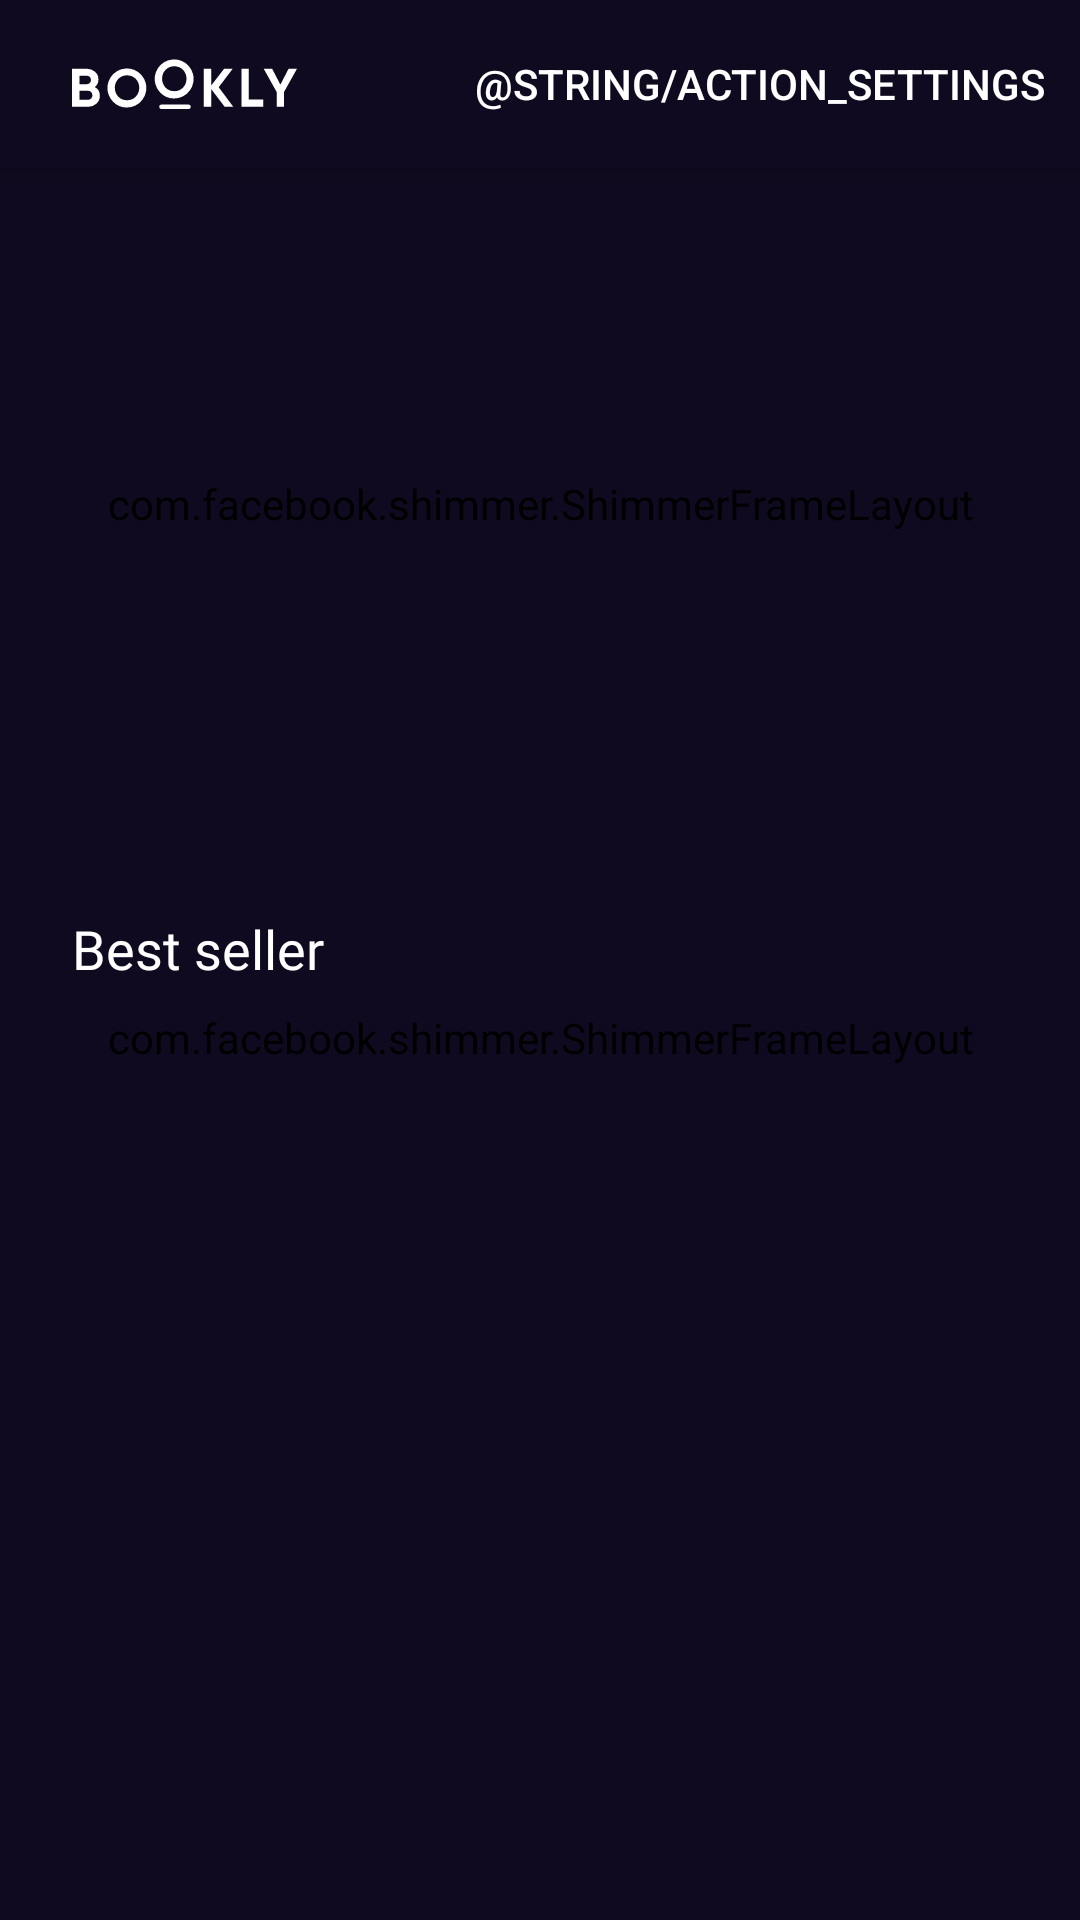

Reconstruct the res/layout file that produces this screen, plus the resources it refers to.
<!-- AndroidManifest.xml: application theme Theme.BooklyApp -->
<!-- res/layout/activity_main.xml -->
<?xml version="1.0" encoding="utf-8"?>
<androidx.coordinatorlayout.widget.CoordinatorLayout xmlns:android="http://schemas.android.com/apk/res/android"
    xmlns:app="http://schemas.android.com/apk/res-auto"
    xmlns:tools="http://schemas.android.com/tools"
    android:layout_width="match_parent"
    android:layout_height="match_parent"
    tools:context=".ui.main.view.MainActivity">

    <com.google.android.material.appbar.AppBarLayout
        android:layout_width="match_parent"
        android:layout_height="wrap_content"
        android:theme="@style/Theme.BooklyApp.AppBarOverlay">

        <androidx.appcompat.widget.Toolbar
            android:id="@+id/toolbar"
            android:layout_width="match_parent"
            android:layout_height="?attr/actionBarSize"
            app:menu="@menu/menu_main"
            app:popupTheme="@style/Theme.BooklyApp.PopupOverlay">

            <ImageView
                android:layout_width="wrap_content"
                android:layout_height="wrap_content"
                android:layout_marginStart="@dimen/screen_horizontal_margins"
                android:src="@drawable/logo" />

        </androidx.appcompat.widget.Toolbar>

    </com.google.android.material.appbar.AppBarLayout>

    <ScrollView
        android:layout_width="match_parent"
        android:layout_height="match_parent"
        app:layout_behavior="com.google.android.material.appbar.AppBarLayout$ScrollingViewBehavior">

        <LinearLayout
            android:layout_width="match_parent"
            android:layout_height="match_parent"
            android:orientation="vertical">

            <FrameLayout
                android:layout_width="match_parent"
                android:layout_height="wrap_content">

                <androidx.constraintlayout.motion.widget.MotionLayout
                    android:id="@+id/carousel_layout"
                    android:layout_width="match_parent"
                    android:layout_height="wrap_content"
                    android:visibility="invisible"
                    app:layoutDescription="@xml/carousel_motion_scene">

                    <com.google.android.material.imageview.ShapeableImageView
                        android:id="@+id/imageView0"
                        android:layout_width="160dp"
                        android:layout_height="224dp"
                        android:layout_gravity="center_horizontal"
                        android:scaleType="centerCrop"
                        android:src="@drawable/car1"
                        app:shapeAppearanceOverlay="@style/BigRoundedImageOverlay" />

                    <com.google.android.material.imageview.ShapeableImageView
                        android:id="@+id/imageView1"
                        android:layout_width="160dp"
                        android:layout_height="224dp"
                        android:layout_gravity="center_horizontal"
                        android:scaleType="centerCrop"
                        android:src="@drawable/car1"
                        app:shapeAppearanceOverlay="@style/BigRoundedImageOverlay"
                        tools:layout_editor_absoluteX="160dp" />

                    <com.google.android.material.imageview.ShapeableImageView
                        android:id="@+id/imageView2"
                        android:layout_width="160dp"
                        android:layout_height="224dp"
                        android:layout_gravity="center_horizontal"
                        android:scaleType="centerCrop"
                        android:src="@drawable/car1"
                        app:shapeAppearanceOverlay="@style/BigRoundedImageOverlay" />

                    <com.google.android.material.imageview.ShapeableImageView
                        android:id="@+id/imageView3"
                        android:layout_width="160dp"
                        android:layout_height="224dp"
                        android:layout_gravity="center_horizontal"
                        android:scaleType="centerCrop"
                        android:src="@drawable/car1"
                        app:shapeAppearanceOverlay="@style/BigRoundedImageOverlay"
                        tools:layout_editor_absoluteX="160dp" />

                    <com.google.android.material.imageview.ShapeableImageView
                        android:id="@+id/imageView4"
                        android:layout_width="160dp"
                        android:layout_height="224dp"
                        android:layout_gravity="center_horizontal"
                        android:scaleType="centerCrop"
                        android:src="@drawable/car1"
                        app:shapeAppearanceOverlay="@style/BigRoundedImageOverlay" />

                    <com.google.android.material.imageview.ShapeableImageView
                        android:id="@+id/imageView5"
                        android:layout_width="160dp"
                        android:layout_height="224dp"
                        android:layout_gravity="center_horizontal"
                        android:scaleType="centerCrop"
                        android:src="@drawable/car1"
                        app:shapeAppearanceOverlay="@style/BigRoundedImageOverlay" />

                    <androidx.constraintlayout.helper.widget.Carousel
                        android:id="@+id/carousel"
                        android:layout_width="wrap_content"
                        android:layout_height="wrap_content"
                        app:carousel_backwardTransition="@id/backward"
                        app:carousel_firstView="@+id/imageView2"
                        app:carousel_forwardTransition="@id/forward"
                        app:carousel_infinite="false"
                        app:carousel_nextState="@id/next"
                        app:carousel_previousState="@id/previous"
                        app:constraint_referenced_ids="imageView0,imageView1,imageView2,imageView3,imageView4,imageView5" />

                </androidx.constraintlayout.motion.widget.MotionLayout>

                <com.facebook.shimmer.ShimmerFrameLayout
                    android:id="@+id/shimmer_carousel"
                    android:layout_width="match_parent"
                    android:layout_height="match_parent">

                    <LinearLayout
                        android:layout_width="match_parent"
                        android:layout_height="match_parent"
                        android:orientation="horizontal">

                        <View
                            android:layout_width="160dp"
                            android:layout_height="224dp"
                            android:layout_marginStart="@dimen/screen_horizontal_margins"
                            android:background="?attr/colorSurfaceVariant" />

                        <View
                            android:layout_width="160dp"
                            android:layout_height="224dp"
                            android:layout_marginStart="12dp"
                            android:background="?attr/colorSurfaceVariant"
                            android:scaleX="0.9"
                            android:scaleY="0.9" />

                        <View
                            android:layout_width="160dp"
                            android:layout_height="224dp"
                            android:layout_marginStart="6dp"
                            android:background="?attr/colorSurfaceVariant"
                            android:scaleX="0.9"
                            android:scaleY="0.9" />

                    </LinearLayout>

                </com.facebook.shimmer.ShimmerFrameLayout>

            </FrameLayout>

            <TextView
                android:layout_width="wrap_content"
                android:layout_height="wrap_content"
                android:layout_marginHorizontal="@dimen/screen_horizontal_margins"
                android:layout_marginTop="24dp"
                android:fontFamily="@font/montserrat_semibold"
                android:text="@string/best_seller_title"
                android:textSize="18sp" />

            <FrameLayout
                android:layout_width="match_parent"
                android:layout_height="match_parent"
                android:layout_marginHorizontal="@dimen/screen_horizontal_margins"
                android:layout_marginTop="8dp">

                <androidx.recyclerview.widget.RecyclerView
                    android:id="@+id/best_seller_recycler_view"
                    android:layout_width="match_parent"
                    android:layout_height="match_parent"
                    android:orientation="vertical"
                    android:visibility="invisible"
                    app:layoutManager="androidx.recyclerview.widget.LinearLayoutManager"
                    tools:listitem="@layout/best_seller_item" />

                <com.facebook.shimmer.ShimmerFrameLayout
                    android:id="@+id/shimmer_best_seller"
                    android:layout_width="match_parent"
                    android:layout_height="match_parent">

                    <LinearLayout
                        android:layout_width="match_parent"
                        android:layout_height="match_parent"
                        android:orientation="vertical">

                        <include layout="@layout/shimmer_best_seller_item" />

                        <include layout="@layout/shimmer_best_seller_item" />

                        <include layout="@layout/shimmer_best_seller_item" />

                        <include layout="@layout/shimmer_best_seller_item" />

                    </LinearLayout>

                </com.facebook.shimmer.ShimmerFrameLayout>

            </FrameLayout>

        </LinearLayout>

    </ScrollView>

</androidx.coordinatorlayout.widget.CoordinatorLayout>
<!-- res/layout/best_seller_item.xml (included above) -->
<?xml version="1.0" encoding="utf-8"?>
<RelativeLayout xmlns:android="http://schemas.android.com/apk/res/android"
    xmlns:app="http://schemas.android.com/apk/res-auto"
    xmlns:tools="http://schemas.android.com/tools"
    android:layout_width="match_parent"
    android:layout_height="wrap_content"
    android:orientation="horizontal"
    android:paddingVertical="8dp">

    <com.google.android.material.imageview.ShapeableImageView
        android:id="@+id/cover_image_view"
        android:layout_width="72dp"
        app:shapeAppearanceOverlay="@style/SmallRoundedImageOverlay"
        android:layout_height="108dp"
        android:scaleType="centerCrop"
        android:layout_alignParentStart="true"
        android:src="@drawable/best1" />

    <androidx.constraintlayout.widget.ConstraintLayout
        android:id="@+id/info_layout"
        android:layout_width="match_parent"
        android:layout_height="wrap_content"
        android:layout_alignParentEnd="true"
        android:layout_centerVertical="true"
        android:layout_marginStart="24dp"
        android:layout_toEndOf="@id/cover_image_view">

        <TextView
            android:id="@+id/title_text_view"
            android:layout_width="match_parent"
            android:layout_height="wrap_content"
            android:ellipsize="end"
            android:fontFamily="@font/gt_sectra_fine"
            android:maxLines="2"
            android:textSize="20sp"
            app:layout_constraintEnd_toEndOf="parent"
            app:layout_constraintStart_toStartOf="parent"
            app:layout_constraintTop_toTopOf="parent"
            tools:text="Harry Potter and the Goblet of Fire" />

        <TextView
            android:id="@+id/author_text_view"
            android:layout_width="wrap_content"
            android:layout_height="wrap_content"
            android:layout_marginTop="4dp"
            android:ellipsize="end"
            android:fontFamily="@font/montserrat_medium"
            android:maxLines="1"
            android:textColor="@color/white_darker"
            android:textSize="14sp"
            app:layout_constraintStart_toStartOf="parent"
            app:layout_constraintTop_toBottomOf="@+id/title_text_view"
            tools:text="J.K. Rowling" />

        <TextView
            android:id="@+id/price_text_view"
            android:layout_width="wrap_content"
            android:layout_height="wrap_content"
            android:layout_marginTop="6dp"
            android:ellipsize="end"
            android:fontFamily="@font/montserrat_bold"
            android:maxLines="1"
            android:textSize="20sp"
            app:layout_constraintBottom_toBottomOf="parent"
            app:layout_constraintStart_toStartOf="parent"
            app:layout_constraintTop_toBottomOf="@+id/author_text_view"
            tools:text="19.99 $" />

        <TextView
            android:id="@+id/rating_text_view"
            android:layout_width="wrap_content"
            android:layout_height="wrap_content"
            android:layout_marginEnd="4dp"
            android:ellipsize="end"
            android:fontFamily="@font/montserrat_medium"
            android:maxLines="1"
            android:textSize="16sp"
            app:layout_constraintBottom_toBottomOf="parent"
            app:layout_constraintEnd_toStartOf="@+id/rating_additional_text_view"
            app:layout_constraintTop_toBottomOf="@+id/author_text_view"
            tools:text="4.8" />

        <TextView
            android:id="@+id/rating_additional_text_view"
            android:layout_width="wrap_content"
            android:layout_height="wrap_content"
            android:layout_marginEnd="40dp"
            android:ellipsize="end"
            android:fontFamily="@font/montserrat_regular"
            android:maxLines="1"
            android:textColor="@color/white_darker"
            android:textSize="14sp"
            app:layout_constraintBottom_toBottomOf="parent"
            app:layout_constraintEnd_toEndOf="parent"
            app:layout_constraintTop_toBottomOf="@+id/author_text_view"
            tools:text="(2390)" />

    </androidx.constraintlayout.widget.ConstraintLayout>

</RelativeLayout>
<!-- res/layout/shimmer_best_seller_item.xml (included above) -->
<?xml version="1.0" encoding="utf-8"?>
<RelativeLayout xmlns:android="http://schemas.android.com/apk/res/android"
    xmlns:app="http://schemas.android.com/apk/res-auto"
    xmlns:tools="http://schemas.android.com/tools"
    android:layout_width="match_parent"
    android:layout_height="wrap_content"
    android:orientation="horizontal"
    android:paddingVertical="8dp">

    <View
        android:id="@+id/cover_image_view"
        android:layout_width="72dp"
        android:layout_height="108dp"
        android:layout_alignParentStart="true"
        android:background="@color/placeholder"/>

    <androidx.constraintlayout.widget.ConstraintLayout
        android:id="@+id/info_layout"
        android:layout_width="match_parent"
        android:layout_height="wrap_content"
        android:layout_alignParentEnd="true"
        android:layout_centerVertical="true"
        android:layout_marginStart="24dp"
        android:layout_toEndOf="@id/cover_image_view">

        <TextView
            android:id="@+id/title_text_view"
            android:layout_width="match_parent"
            android:background="@color/placeholder"
            android:textColor="@color/placeholder"
            android:layout_height="wrap_content"
            android:ellipsize="end"
            android:fontFamily="@font/gt_sectra_fine"
            android:maxLines="2"
            android:textSize="20sp"
            app:layout_constraintEnd_toEndOf="parent"
            app:layout_constraintStart_toStartOf="parent"
            app:layout_constraintTop_toTopOf="parent"
            android:text="Harry Potter and the Goblet of Fire" />

        <TextView
            android:id="@+id/author_text_view"
            android:layout_width="wrap_content"
            android:layout_height="wrap_content"
            android:layout_marginTop="4dp"
            android:ellipsize="end"
            android:fontFamily="@font/montserrat_medium"
            android:maxLines="1"
            android:background="@color/placeholder"
            android:textColor="@color/placeholder"
            android:textSize="14sp"
            app:layout_constraintStart_toStartOf="parent"
            app:layout_constraintTop_toBottomOf="@+id/title_text_view"
            android:text="J.K. Rowling" />

        <TextView
            android:id="@+id/price_text_view"
            android:background="@color/placeholder"
            android:textColor="@color/placeholder"
            android:layout_width="wrap_content"
            android:layout_height="wrap_content"
            android:layout_marginTop="6dp"
            android:ellipsize="end"
            android:fontFamily="@font/montserrat_bold"
            android:maxLines="1"
            android:textSize="20sp"
            app:layout_constraintBottom_toBottomOf="parent"
            app:layout_constraintStart_toStartOf="parent"
            app:layout_constraintTop_toBottomOf="@+id/author_text_view"
            android:text="19.99 $" />

        <TextView
            android:id="@+id/rating_additional_text_view"
            android:layout_width="wrap_content"
            android:layout_height="wrap_content"
            android:layout_marginEnd="40dp"
            android:ellipsize="end"
            android:fontFamily="@font/montserrat_regular"
            android:maxLines="1"
            android:background="@color/placeholder"
            android:textColor="@color/placeholder"
            android:textSize="14sp"
            app:layout_constraintBottom_toBottomOf="parent"
            app:layout_constraintEnd_toEndOf="parent"
            app:layout_constraintTop_toBottomOf="@+id/author_text_view"
            tools:text="4.8 (2390)" />

    </androidx.constraintlayout.widget.ConstraintLayout>

</RelativeLayout>
<!-- resources referenced by this layout -->
<resources>
  <color name="placeholder">#271F3A</color>
  <color name="white_darker">#FFb8b8b8</color>
  <dimen name="screen_horizontal_margins">24dp</dimen>
  <!-- drawable best1: png bitmap (drawable, 14548 bytes) -->
  <!-- drawable car1: png bitmap (drawable, 49478 bytes) -->
  <!-- drawable logo (drawable) -->
  <vector xmlns:android="http://schemas.android.com/apk/res/android"
      android:width="75dp"
      android:height="16.594dp"
      android:viewportWidth="75"
      android:viewportHeight="16.594">
    <path
        android:pathData="M5.346,15.852a4.006,4.006 0,0 0,2.79 -1.026A3.385,3.385 0,0 0,9.27 12.2a3.114,3.114 0,0 0,-1.656 -2.88A3.072,3.072 0,0 0,8.8 6.8a3.279,3.279 0,0 0,-1.107 -2.547,3.922 3.922,0 0,0 -2.727,-1L0,3.253v12.6h5.346ZM4.968,8.346L2.484,8.346v-2.772h2.484a1.284,1.284 0,0 1,0.972 0.4,1.377 1.377,0 0,1 0.378,0.99 1.36,1.36 0,0 1,-0.387 0.99,1.292 1.292,0 0,1 -0.963,0.4h0ZM5.346,13.53L2.484,13.53v-2.97h2.862a1.4,1.4 0,0 1,1.044 0.423,1.446 1.446,0 0,1 0.414,1.053 1.468,1.468 0,0 1,-0.414 1.071,1.4 1.4,0 0,1 -1.044,0.423h0ZM18.346,16.104a6.485,6.485 0,1 0,-4.635 -1.9A6.351,6.351 0,0 0,18.348 16.1ZM18.346,13.674a3.968,3.968 0,0 1,-2.9 -1.152,4.355 4.355,0 0,1 0,-5.94 4.174,4.174 0,0 1,5.8 0,4.343 4.343,0 0,1 0,5.931A3.951,3.951 0,0 1,18.348 13.674ZM34.1,13.1a6.485,6.485 0,1 0,-4.635 -1.9A6.351,6.351 0,0 0,34.1 13.1ZM34.1,10.67a3.968,3.968 0,0 1,-2.9 -1.152,4.355 4.355,0 0,1 0,-5.94 4.174,4.174 0,0 1,5.8 0,4.343 4.343,0 0,1 0,5.931A3.952,3.952 0,0 1,34.1 10.674ZM46.382,15.848v-5.9l4.5,5.9h2.862l-4.842,-6.48 4.662,-6.12L50.706,3.248l-4.32,5.562v-5.562L43.9,3.248v12.6h2.484ZM63.758,15.848v-2.376L58.956,13.472L58.956,3.252L56.472,3.252v12.6h7.29ZM70.676,15.848v-4.914l4.32,-7.686h-2.808l-2.736,5.256 -2.736,-5.256L63.912,3.248l4.3,7.686v4.914h2.466Z"
        android:fillColor="#fff"
        android:fillType="evenOdd"/>
    <path
        android:pathData="M29.83,15.852h9"
        android:strokeWidth="1.5"
        android:fillColor="#00000000"
        android:fillType="evenOdd"
        android:strokeColor="#fff"
        android:strokeLineCap="round"/>
  </vector>
  <string name="best_seller_title">Best seller</string>
  <style name="BigRoundedImageOverlay">
          <item name="cornerFamily">rounded</item>
          <item name="cornerSize">16dp</item>
      </style>
  <style name="SmallRoundedImageOverlay">
          <item name="cornerFamily">rounded</item>
          <item name="cornerSize">12dp</item>
      </style>
  <style name="Theme.BooklyApp.AppBarOverlay" parent="ThemeOverlay.AppCompat.Dark.ActionBar">
          <item name="background">?attr/colorSurface</item>
      </style>
  <style name="Theme.BooklyApp.PopupOverlay" parent="ThemeOverlay.AppCompat.Light">
          <item name="background">?attr/colorSurface</item>
      </style>
  <style name="Theme.BooklyApp" parent="Theme.AppCompat.NoActionBar">
          
          <item name="colorPrimary">#FFef8262</item>
          <item name="colorPrimaryDark">#BC674E</item>
          <item name="colorOnPrimary">@color/white</item>
          <item name="colorSurface">@color/background</item>
          <item name="colorSurfaceVariant">@color/placeholder</item>
          <item name="android:background">?attr/colorSurface</item>
          
          <item name="android:statusBarColor">?attr/colorSurface</item>
          <item name="colorOnSurface">@color/white</item>
          <item name="android:textColor">?attr/colorOnSurface</item>
      </style>
  <color name="white">#FFFFFFFF</color>
  <color name="background">#FF100a20</color>
</resources>
